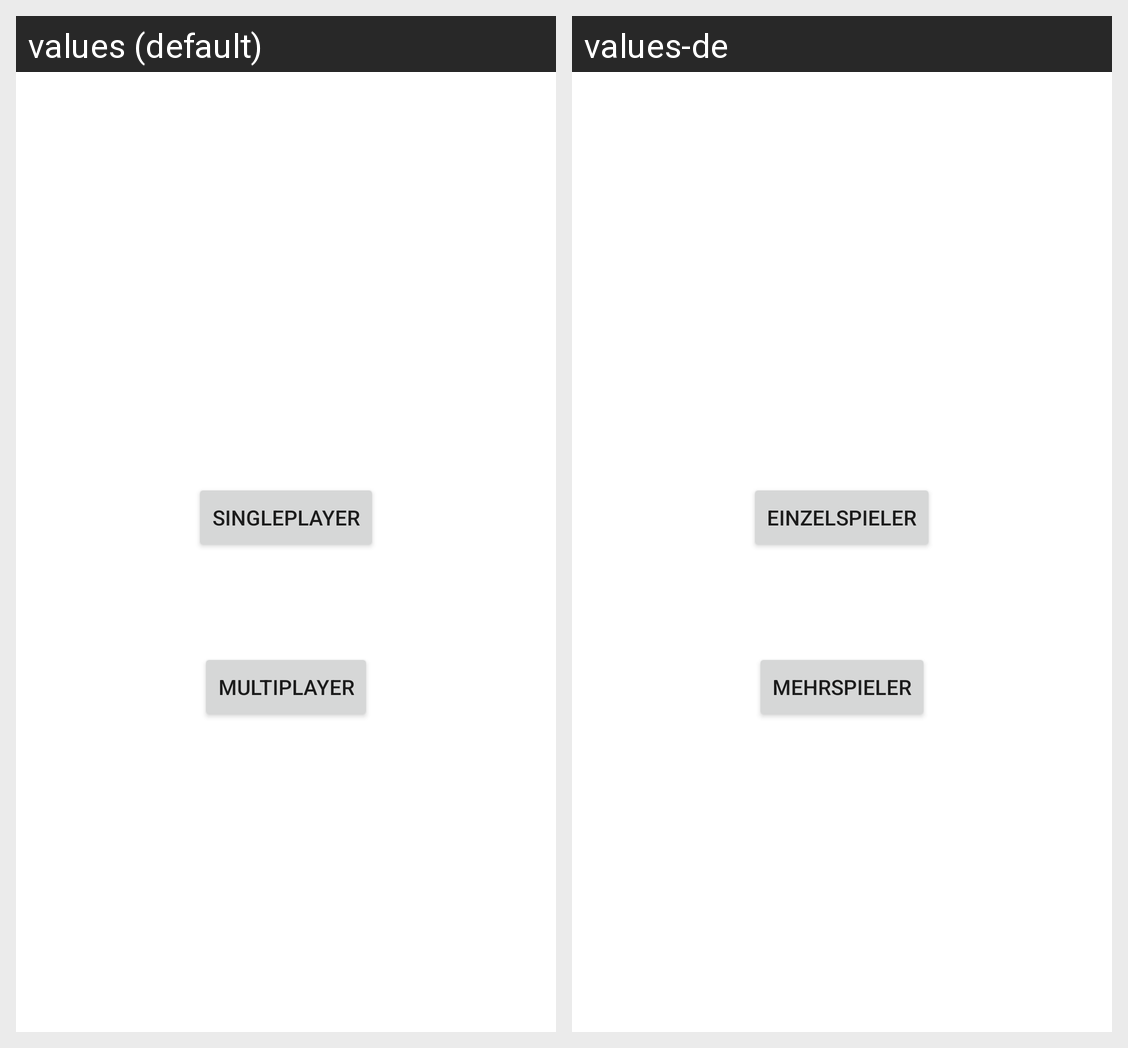

Translations of the strings shown on this Android screen, per locale in the grid:
Android screen res/layout/layout_connect_four_start_screen.xml rendered under 2 locales, left to right: values (default), values-de. Device: Nexus 5 (rendered at 1080×1920; each locale shown at half size, 540×960, under a caption strip naming it); theme Theme.FourInARow.
Strings drawn on this screen, with the default value and each locale's value (text and hints the layout hard-codes, and strings that could not be matched under every locale, appear in the picture but are not listed):

fiar_singleplayer
  values: Singleplayer
  values-de: Einzelspieler

fiar_multiplayer
  values: Multiplayer
  values-de: Mehrspieler
